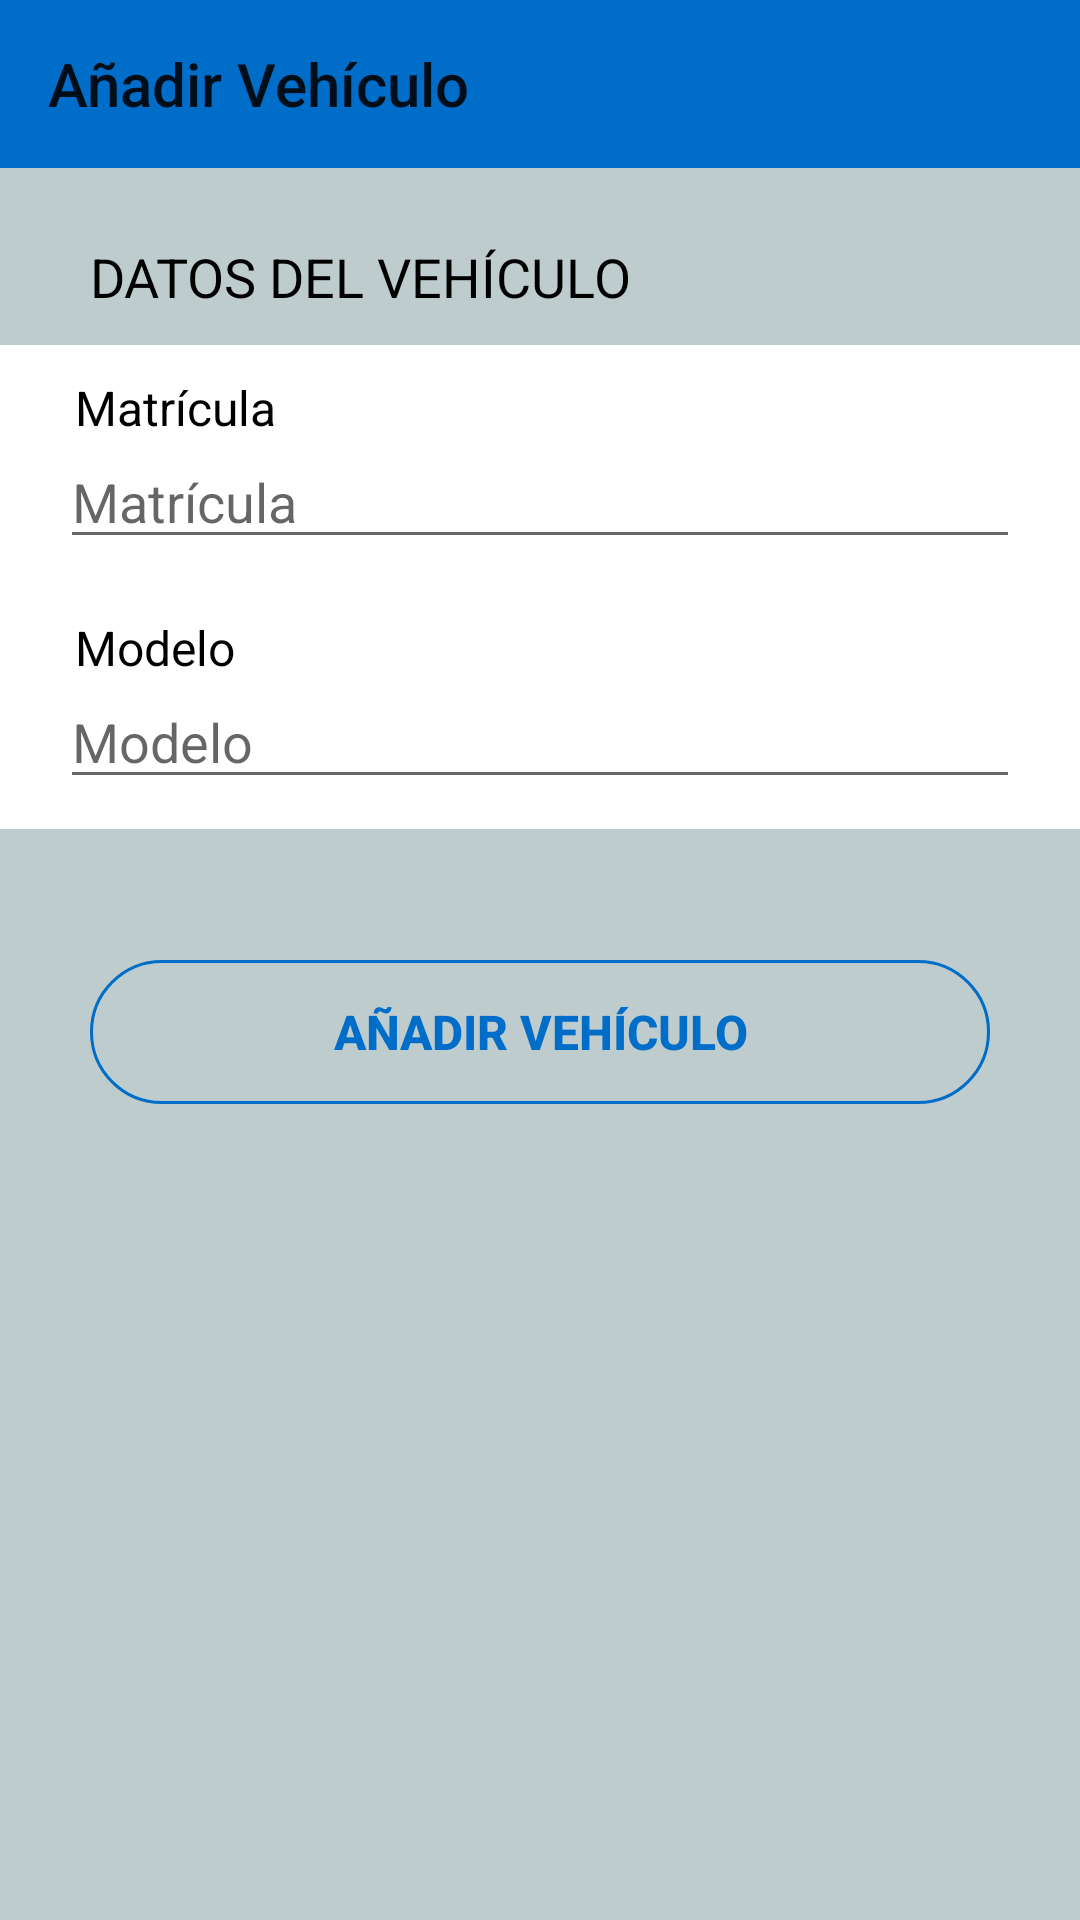

Layout XML and referenced resources for this Android screen:
<!-- AndroidManifest.xml: application theme AppTheme -->
<!-- res/layout/activity_add_vehiculo.xml -->
<?xml version="1.0" encoding="utf-8"?>
<RelativeLayout xmlns:android="http://schemas.android.com/apk/res/android"
    xmlns:app="http://schemas.android.com/apk/res-auto"
    xmlns:tools="http://schemas.android.com/tools"
    android:layout_width="match_parent"
    android:layout_height="match_parent"
    android:background="@color/colorBackgroud"
    tools:context=".Controladores.AddVehiculoActivity">

    <androidx.appcompat.widget.Toolbar
        android:id="@+id/toolbar"
        android:layout_width="match_parent"
        android:layout_height="?attr/actionBarSize"
        android:background="?attr/colorPrimary"
        app:layout_constraintLeft_toLeftOf="parent"
        app:layout_constraintRight_toRightOf="parent"
        app:layout_constraintTop_toTopOf="parent"
        app:title="@string/title_activity_add_vehiculo"/>

    <TextView
        android:id="@+id/textView_datos"
        android:layout_width="wrap_content"
        android:layout_height="wrap_content"
        android:layout_alignParentStart="true"
        android:layout_alignParentTop="true"
        android:layout_marginStart="30dp"
        android:layout_marginTop="80dp"
        android:text="@string/datos_vehiculo"
        android:textSize="18dp"
        android:textColor="@android:color/black" />

    <RelativeLayout
        android:layout_width="match_parent"
        android:layout_height="wrap_content"
        android:layout_marginTop="115dp"
        android:background="@android:color/white">

        <TextView
            android:id="@+id/textView_matricula"
            android:layout_width="wrap_content"
            android:layout_height="wrap_content"
            android:layout_alignParentStart="true"
            android:layout_alignParentTop="true"
            android:layout_marginStart="25dp"
            android:layout_marginTop="10dp"
            android:text="@string/matricula"
            android:textSize="16dp"
            android:textColor="@android:color/black" />

        <EditText
            android:id="@+id/matricula"
            android:layout_width="match_parent"
            android:layout_height="wrap_content"
            android:layout_alignParentStart="true"
            android:layout_alignParentTop="true"
            android:layout_alignParentEnd="true"
            android:layout_centerVertical="true"
            android:layout_centerHorizontal="true"
            android:layout_marginStart="20dp"
            android:layout_marginTop="30dp"
            android:layout_marginEnd="20dp"
            android:hint="@string/matricula"
            android:singleLine="true" />

        <TextView
            android:id="@+id/textView_modelo"
            android:layout_width="wrap_content"
            android:layout_height="wrap_content"
            android:layout_alignParentStart="true"
            android:layout_alignParentTop="true"
            android:layout_marginStart="25dp"
            android:layout_marginTop="90dp"
            android:text="@string/modelo"
            android:textSize="16dp"
            android:textColor="@android:color/black" />

        <EditText
            android:id="@+id/modelo"
            android:layout_width="match_parent"
            android:layout_height="wrap_content"
            android:layout_marginBottom="10dp"
            android:layout_centerHorizontal="true"
            android:layout_marginStart="20dp"
            android:layout_marginTop="110dp"
            android:layout_marginEnd="20dp"
            android:hint="@string/modelo"
            android:singleLine="true" />
    </RelativeLayout>

    <Button
        android:id="@+id/add_vehiculo"
        style="@style/Widget.AppCompat.Button.Borderless"
        android:layout_width="300dp"
        android:layout_height="wrap_content"
        android:layout_marginTop="320dp"
        android:layout_centerHorizontal="true"
        android:background="@drawable/round_button"
        android:enabled="false"
        android:text="@string/añadir_vehiculo"
        android:textColor="@drawable/round_button_text"
        android:textStyle="bold"
        android:textSize="16dp"/>

</RelativeLayout>
<!-- resources referenced by this layout -->
<resources>
  <color name="colorBackgroud">#BFCCCE</color>
  <!-- drawable round_button (drawable) -->
  <?xml version="1.0" encoding="utf-8"?>
  <selector xmlns:android="http://schemas.android.com/apk/res/android">
      <item android:state_pressed="true">
          <shape android:shape="rectangle"
              xmlns:android="http://schemas.android.com/apk/res/android">
              <corners android:radius="50dp" />
              <solid android:color="@color/colorPrimary" />
          </shape>
      </item>
      <item>
          <shape android:shape="rectangle"
              xmlns:android="http://schemas.android.com/apk/res/android">
              <corners android:radius="50dp" />
              <stroke android:color="@color/colorPrimary" android:width="1dp"/>
          </shape>
      </item>
  </selector>
  <!-- drawable round_button_text (drawable) -->
  <?xml version="1.0" encoding="utf-8"?>
  <selector xmlns:android="http://schemas.android.com/apk/res/android">
  
      
      <item android:state_pressed="true"
          android:color="#ffffff" />
  
      
      <item android:color="@color/colorPrimary" />
  
  </selector>
  <string name="datos_vehiculo">DATOS DEL VEHÍCULO</string>
  <string name="matricula">Matrícula</string>
  <string name="modelo">Modelo</string>
  <string name="title_activity_add_vehiculo">Añadir Vehículo</string>
  <style name="AppTheme" parent="Theme.AppCompat.Light.NoActionBar">
          
          <item name="colorPrimary">@color/colorPrimary</item>
          <item name="colorPrimaryDark">@color/colorPrimaryDark</item>
          <item name="colorAccent">@color/colorAccent</item>
  
          
  
      </style>
  <color name="colorPrimary">#006DC9</color>
  <color name="colorPrimaryDark">#006DC9</color>
  <color name="colorAccent">#006DC9</color>
</resources>
